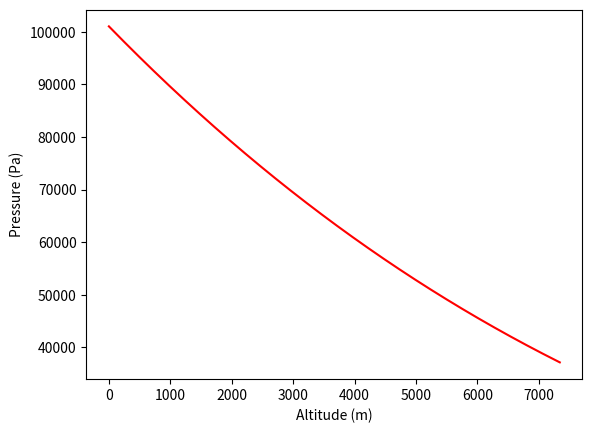

Generate this figure with matplotlib:
#!/usr/bin/env python3
# -*- coding: utf-8 -*-
"""
Created on Tue May 29 11:23:34 2018

[redacted]
"""

import matplotlib.pyplot as plt

R = 8.31
g = 9.81
m = 28.9/1000
y = 1.4
dz = 0.1
I = 100000
P_0 = 101000
T = 273 + 15
Alt = [0]
Pvals = [P_0]


for x in range (1,I+1):
    Pi = Pvals[x-1]
    if (Pi > 101000/2.718):
        Pvals.append(Pi - m*g/(R*T)*Pi*dz)
        T = T - m*g/R*(1-1/y)*dz
        Alt.append(x*dz)
    else:
        break

print(Alt[-1])
plt.plot(Alt[:], Pvals[:], 'r')
plt.xlabel('Altitude (m)')
plt.ylabel('Pressure (Pa)')